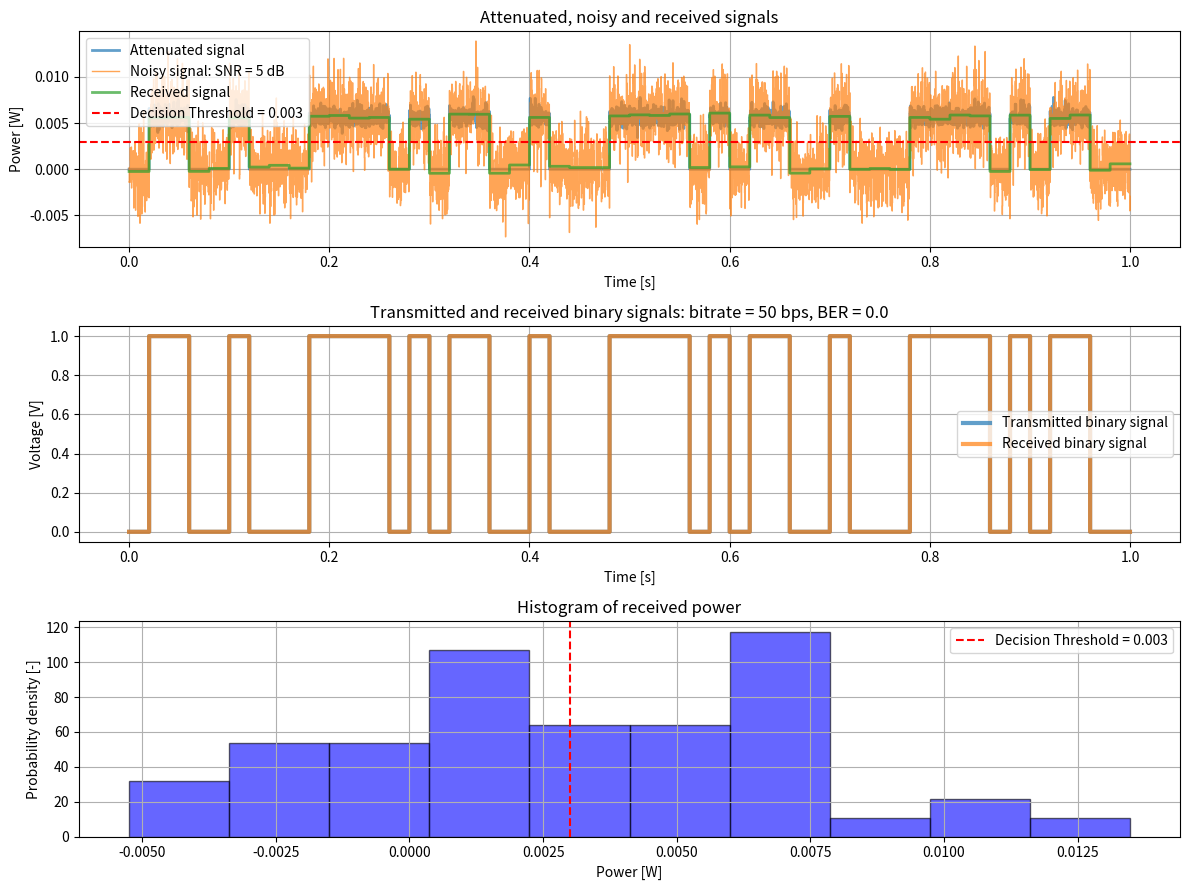

Write the Python code that produced this figure.
import numpy as np
import matplotlib.pyplot as plt



#####=- Functions -=#####
# Convert dB to linear scale
def db_2_lin(val):    
    lin_val = 10**(val / 10)
    return lin_val

# Generate PRBS signal
def gen_prbs(n_bits):
    seed_size = 5
    taps = [5, 2]  # Feedback taps positions (e.g., [5, 2] for x^5 + x^2 + 1)
    seed = np.random.choice([0, 1], size=(seed_size))

    state = np.array(seed, dtype=int)
    taps = np.array(taps) - 1  # Convert to zero-based indexing
    signal = []

    for _ in range(n_bits):
        new_bit = np.bitwise_xor.reduce(state[taps])  # XOR the tapped bits
        signal.append(state[-1])  # Output the last bit
        state = np.roll(state, -1)  # Shift left
        state[-1] = new_bit  # Insert new bit
    
    return signal
        
# Calculate time-variant loss: jitter-induced scintillation
def calc_jit_loss(p_0, sigma_pj, theta_div, size):
    loss_jit = 10 * np.log(p_0 ** ((4 * sigma_pj ** 2)/(theta_div ** 2)))
    losses_jit = np.random.normal(loss_jit, sigma_pj, size)
    
    return losses_jit

# Calculate time-variant loss: scintillation (turbulence)
def calc_scint_loss(p_0, sigma_i_sq, size):
    loss_scint = (3.3 - 5.77 * np.sqrt(-np.log(p_0))) * sigma_i_sq ** (2/5)
    losses_scint = np.random.normal(loss_scint, np.sqrt(sigma_i_sq), size)

    return losses_scint

# Generate AWGN noise for given SNR
def gen_awgn(signal, snr_db):
    signal_power = np.mean(signal**2)  # Compute signal power
    snr_linear = db_2_lin(snr_db)  # Convert SNR from dB to linear scale
    noise_power = signal_power / snr_linear  # Compute noise power
    noise = np.random.normal(0, np.sqrt(noise_power), signal.shape)  # Generate Gaussian noise
    
    return noise



#####=- Inputs -=#####
random = False  # Switch: if False, use seed 0
R_f = 100  # Frequency ratio: ratio between transmitter frequency and random frequency (visual)

# PRBS
bitrate = 50  # Transmitted bits per second [-]
t_end = 1  # Signal duration [s]

# Transmitter
P_l = 0.08  # Transmitter laser power [W]
lam = 1550 * 10**(-9)  # Laser wavelength [m]
theta_div = 10 * 10**(-6)  # Laser divergence [rad]
sigma_pj = 2 * 10**(-6)  # Jitter RMS [rad]

# Environment 
z = 50  # Optical path length [m]
n = 1   # Air refractive index [-]
sigma_i_sq = 0.2  # Scintillation index [-]

# Losses
L_c = -5  # Constant loss: all link budget losses except for (jitter-induced) scintillation [dB]

# Receiver 
p_0 = 0.1  # Outage probability [-]
snr = 5  # Signal-to-noise ratio [dB]



#####=- Calculations -=#####
if random == True:
    np.random.seed(0)  

# Generate PRBS transmitter signal  
n_bits = bitrate * t_end
tx_bits = gen_prbs(n_bits)  # PRBS generator
tx_signal = np.multiply(np.repeat(tx_bits, R_f), P_l)  # Transmitted signal
t = np.linspace(0, t_end, len(tx_signal))  # Time steps

# Attenuate signal: include losses
L_pj = calc_jit_loss(p_0, sigma_pj, theta_div, len(tx_signal))  # Pointing jitter loss [dB]
L_sc = calc_scint_loss(p_0, sigma_i_sq, len(tx_signal))  # Scintillation loss [dB]
L_tot = db_2_lin(L_c + L_pj + L_sc)  # Total loss [-]
tx_signal_loss =  L_tot * tx_signal

# Add Gaussian noise (AWGN)
awgn = gen_awgn(tx_signal_loss, snr)
rx_signal = (tx_signal_loss + awgn)

# Apply on-off keying
rx_mean = []
for i in range(0, len(tx_signal), R_f):
    rx_mean.append(np.mean(rx_signal[i:(i+R_f)]))

threshold = np.mean(rx_mean)
rx_bits = (rx_mean > threshold).astype(int)
bit_errors = np.sum(tx_bits != rx_bits)
BER = bit_errors / n_bits
print("BER: " + str(BER))



#####=- Plotter -=#####
# Create figure for plots
plt.figure(figsize=(12, 9))

# Plot 1: Received signals
plt.subplot(3, 1, 1)
plt.step(t, tx_signal_loss, where='post', label="Attenuated signal", linewidth=2, alpha=0.7)
plt.step(t, rx_signal, where='post', label="Noisy signal: SNR = "+str(snr)+" dB", linewidth=1, alpha=0.7)
#plt.plot(t, rx_signal, label="Noisy signal", linewidth=1, alpha=0.7)
#plt.scatter(t[::R_f], rx_signal[::R_f], label="Receiver sampling", s=15)
plt.step(t, np.repeat(rx_mean, R_f), where='post', label="Received signal", linewidth=2, alpha=0.7)
plt.axhline(threshold, color='r', linestyle='dashed', label="Decision Threshold = "+str(round(threshold,4)))
plt.xlabel("Time [s]")
plt.ylabel("Power [W]")
plt.title("Attenuated, noisy and received signals")
plt.grid(True)
plt.legend()

# Plot 2: Transmitted and received binary signals
plt.subplot(3, 1, 2)
plt.step(t, np.repeat(tx_bits, R_f), where='post', label="Transmitted binary signal", linewidth=3, alpha=0.7)
plt.step(t, np.repeat(rx_bits, R_f), where='post', label="Received binary signal", linewidth=3, alpha=0.7)
plt.xlabel("Time [s]")
plt.ylabel("Voltage [V]")
plt.title("Transmitted and received binary signals: bitrate = "+str(bitrate)+str(" bps")+", BER = "+str(BER))
plt.grid(True)
plt.legend()

# Plot 3: Histogram of received signal
plt.subplot(3, 1, 3)
plt.hist(rx_signal[::R_f], bins=10, density=True, alpha=0.6, color='b', edgecolor='black')
plt.axvline(threshold, color='r', linestyle='dashed', label="Decision Threshold = "+str(round(threshold,4)))
plt.xlabel("Power [W]")
plt.ylabel("Probability density [-]")
plt.title("Histogram of received power")
plt.legend()
plt.grid(True)

# Show all plots
plt.tight_layout()
plt.show()
